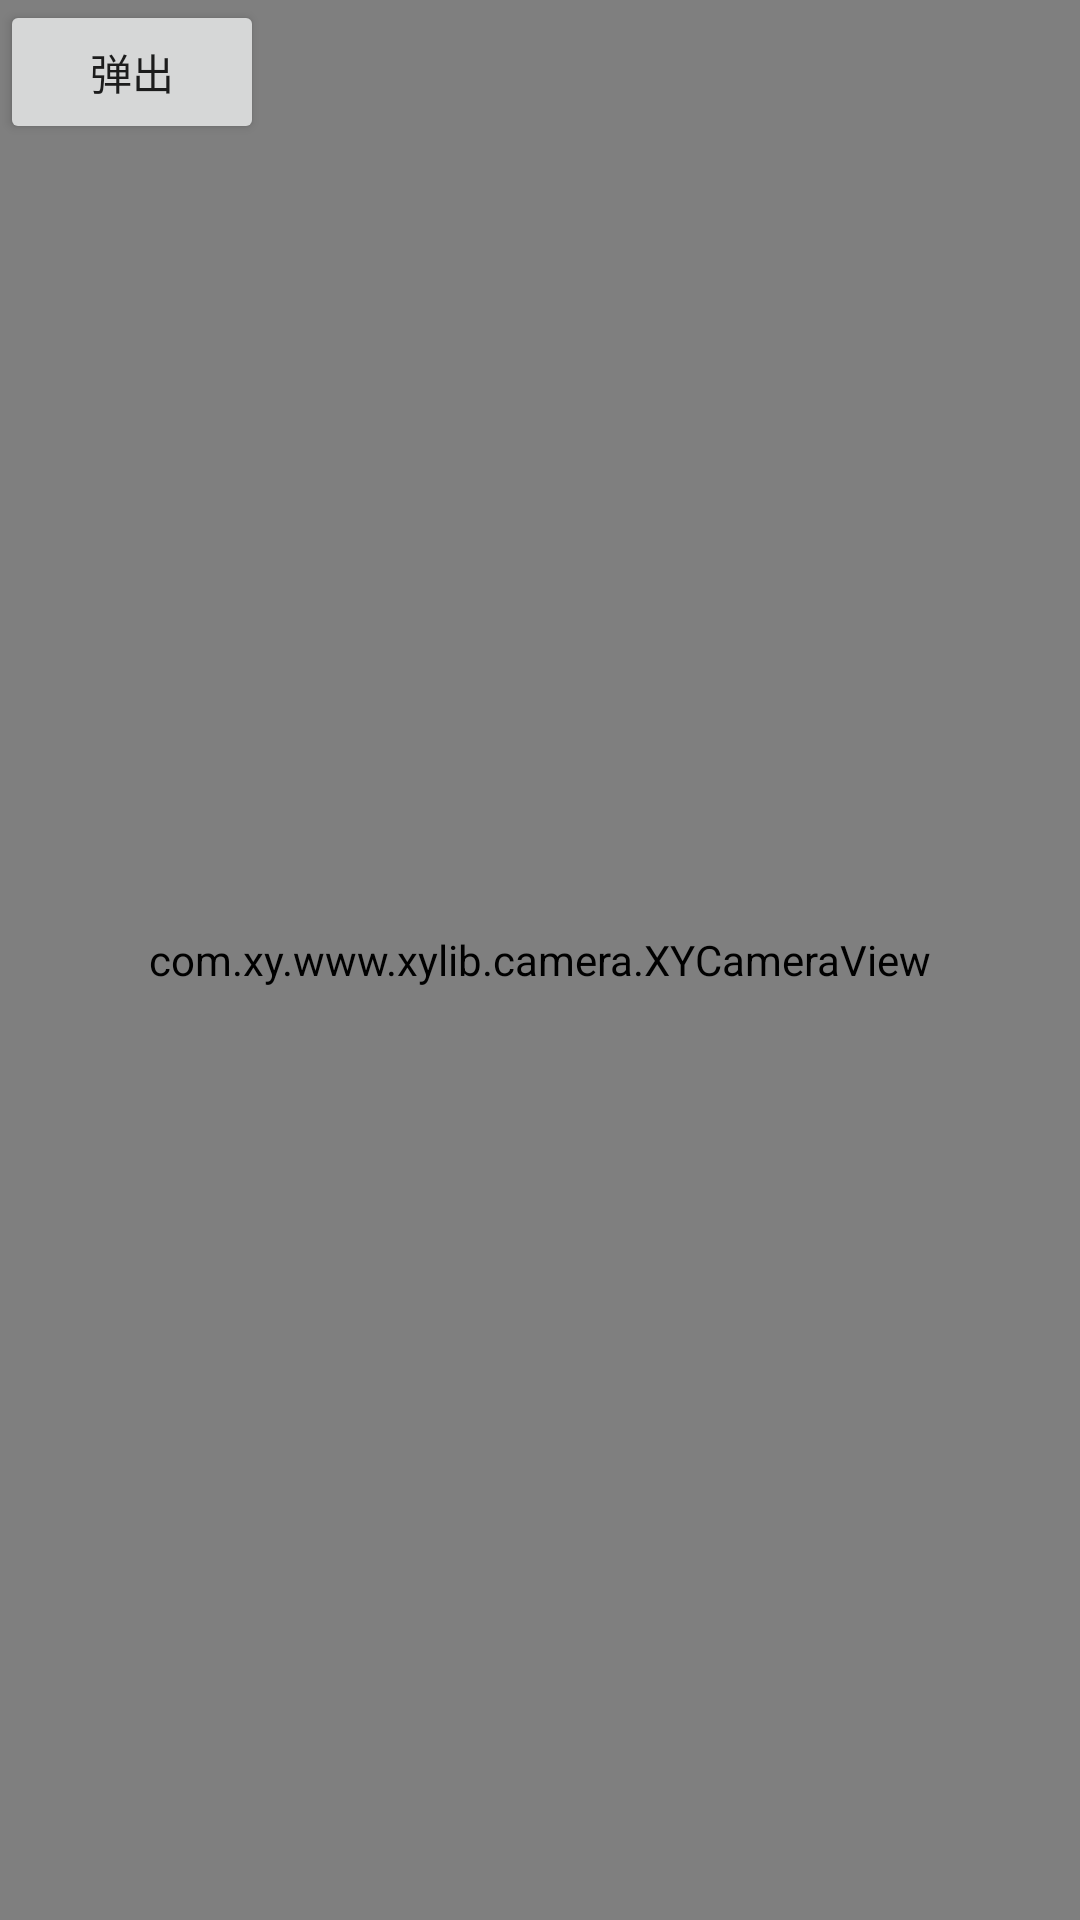

This screen was rendered from an Android layout file. Write that file and the resources it references.
<!-- AndroidManifest.xml: application theme AppTheme -->
<!-- res/layout/activity_add_wate_mark.xml -->
<?xml version="1.0" encoding="utf-8"?>
<RelativeLayout xmlns:android="http://schemas.android.com/apk/res/android"
    xmlns:app="http://schemas.android.com/apk/res-auto"
    xmlns:tools="http://schemas.android.com/tools"
    android:layout_width="match_parent"
    android:layout_height="match_parent"
    android:orientation="vertical"
    tools:context=".AddWateMarkActivity">

    <com.xy.www.xylib.camera.XYCameraView
        android:id="@+id/camary_play_video"
        android:layout_weight="1"
        android:layout_width="match_parent"
        android:layout_height="match_parent" />



    <Button
        android:id="@+id/bt_showFragment"
        android:text="弹出"
        android:layout_width="wrap_content"
        android:layout_height="wrap_content" />

</RelativeLayout>
<!-- resources referenced by this layout -->
<resources>
  <style name="AppTheme" parent="Theme.AppCompat.Light.NoActionBar">
          
          <item name="colorPrimary">@color/colorPrimary</item>
          <item name="colorPrimaryDark">@color/colorPrimaryDark</item>
          <item name="colorAccent">@color/colorAccent</item>
          <item name="android:windowNoTitle">true</item>
          <item name="android:windowFullscreen">true</item>
      </style>
  <color name="colorPrimary">#008577</color>
  <color name="colorPrimaryDark">#00574B</color>
  <color name="colorAccent">#D81B60</color>
</resources>
